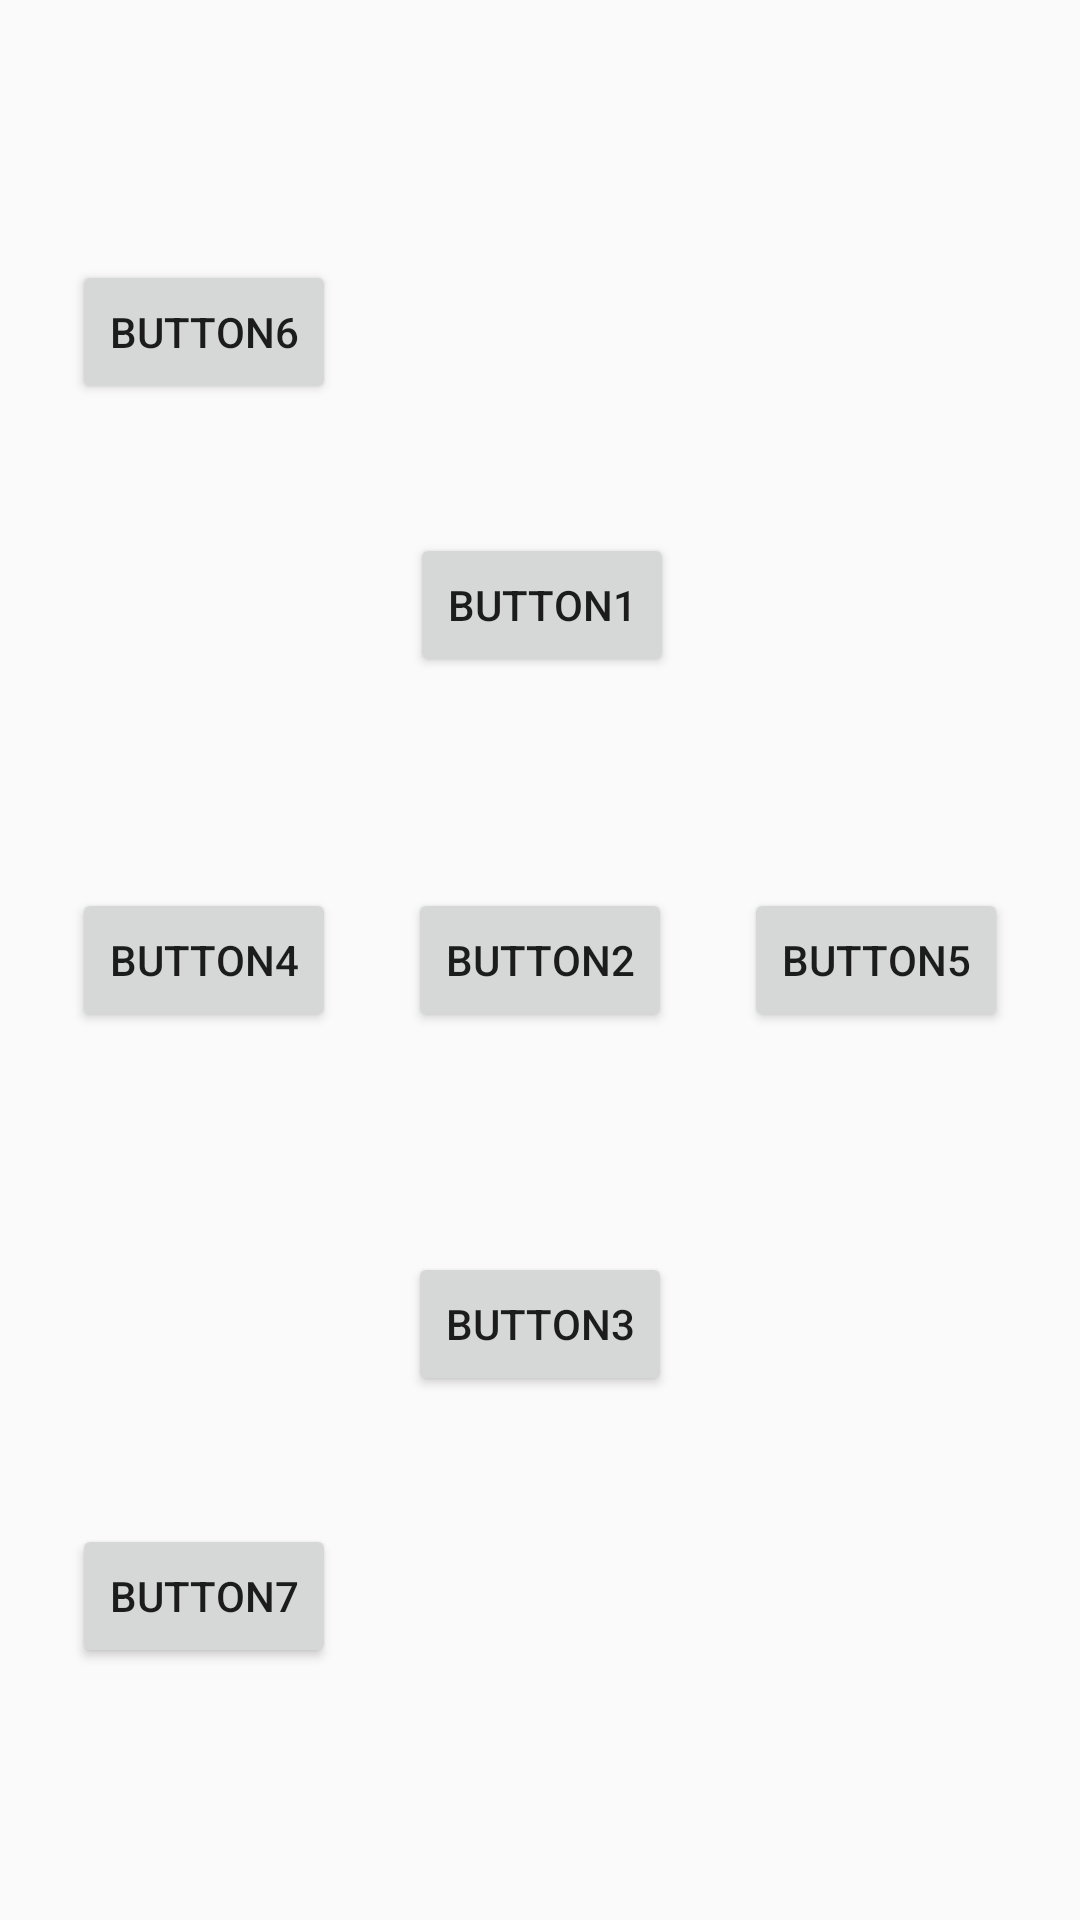

Layout XML and referenced resources for this Android screen:
<!-- AndroidManifest.xml: application theme MyMaterialTheme -->
<!-- res/layout/fragment_constraintlayout.xml -->
<?xml version="1.0" encoding="utf-8"?>
<ScrollView xmlns:android="http://schemas.android.com/apk/res/android"
    xmlns:app="http://schemas.android.com/apk/res-auto"
    xmlns:tools="http://schemas.android.com/tools"
    android:layout_width="match_parent"
    android:layout_height="match_parent"
    android:fillViewport="true">

    <androidx.constraintlayout.widget.ConstraintLayout
        android:layout_width="match_parent"
        android:layout_height="match_parent"
        android:orientation="vertical">

        <Button
            android:id="@+id/button5"
            android:layout_width="wrap_content"
            android:layout_height="wrap_content"
            android:text="Button1"
            app:layout_constraintBottom_toBottomOf="parent"
            app:layout_constraintHorizontal_bias="0.503"
            app:layout_constraintLeft_toLeftOf="parent"
            app:layout_constraintRight_toRightOf="parent"
            app:layout_constraintTop_toTopOf="parent"
            app:layout_constraintVertical_bias="0.3" />

        <Button
            android:id="@+id/button6"
            android:layout_width="wrap_content"
            android:layout_height="wrap_content"
            android:text="Button3"
            app:layout_constraintBottom_toBottomOf="parent"
            app:layout_constraintLeft_toLeftOf="parent"
            app:layout_constraintRight_toRightOf="parent"
            app:layout_constraintTop_toTopOf="parent"
            app:layout_constraintVertical_bias="0.705" />

        <Button
            android:id="@+id/button7"
            android:layout_width="wrap_content"
            android:layout_height="wrap_content"
            android:text="Button2"
            app:layout_constraintBottom_toBottomOf="parent"
            app:layout_constraintLeft_toLeftOf="parent"
            app:layout_constraintRight_toRightOf="parent"
            app:layout_constraintTop_toTopOf="parent" />

        <Button
            android:id="@+id/button8"
            android:layout_width="wrap_content"
            android:layout_height="wrap_content"
            android:layout_marginLeft="8dp"
            android:layout_marginRight="8dp"
            android:text="Button4"
            app:layout_constraintBottom_toBottomOf="parent"
            app:layout_constraintLeft_toLeftOf="parent"
            app:layout_constraintRight_toLeftOf="@+id/button7"
            app:layout_constraintTop_toTopOf="parent" />

        <Button
            android:id="@+id/button9"
            android:layout_width="wrap_content"
            android:layout_height="wrap_content"
            android:layout_marginLeft="8dp"
            android:layout_marginRight="8dp"
            android:text="Button5"
            app:layout_constraintBottom_toBottomOf="parent"
            app:layout_constraintLeft_toRightOf="@+id/button7"
            app:layout_constraintRight_toRightOf="parent"
            app:layout_constraintTop_toTopOf="parent" />

        <Button
            android:id="@+id/button10"
            android:layout_width="wrap_content"
            android:layout_height="wrap_content"
            android:layout_marginBottom="0dp"
            android:layout_marginLeft="0dp"
            android:layout_marginRight="8dp"
            android:layout_marginTop="0dp"
            android:text="Button6"
            app:layout_constraintBottom_toTopOf="@+id/button8"
            app:layout_constraintHorizontal_bias="0.0"
            app:layout_constraintLeft_toLeftOf="@+id/button8"
            app:layout_constraintRight_toRightOf="@+id/button8"
            app:layout_constraintTop_toTopOf="parent"
            app:layout_constraintVertical_bias="0.35000002" />

        <Button
            android:id="@+id/button11"
            android:layout_width="wrap_content"
            android:layout_height="wrap_content"
            android:layout_marginBottom="0dp"
            android:layout_marginLeft="0dp"
            android:layout_marginRight="8dp"
            android:layout_marginTop="8dp"
            android:text="Button7"
            app:layout_constraintBottom_toBottomOf="parent"
            app:layout_constraintHorizontal_bias="0.0"
            app:layout_constraintLeft_toLeftOf="@+id/button8"
            app:layout_constraintRight_toRightOf="@+id/button8"
            app:layout_constraintTop_toBottomOf="@+id/button8"
            app:layout_constraintVertical_bias="0.65" />

        <ImageView
            android:id="@+id/imageView2"
            android:layout_width="wrap_content"
            android:layout_height="0dp"
            android:layout_marginBottom="0dp"
            android:layout_marginLeft="8dp"
            android:layout_marginRight="8dp"
            app:layout_constraintBottom_toBottomOf="parent"
            app:layout_constraintLeft_toLeftOf="parent"
            app:layout_constraintRight_toRightOf="parent"
            app:srcCompat="@drawable/image8"
            android:layout_marginTop="8dp"
            app:layout_constraintTop_toBottomOf="@+id/button11"
            app:layout_constraintDimensionRatio="h,16:9" />

    </androidx.constraintlayout.widget.ConstraintLayout>
</ScrollView>
<!-- resources referenced by this layout -->
<resources>
  <style name="MyMaterialTheme" parent="AppTheme" />
  <style name="AppTheme" parent="Theme.AppCompat.Light.NoActionBar">
          <item name="windowNoTitle">true</item>
          <item name="windowActionBar">false</item>
          <item name="colorPrimary">@color/colorPrimary</item>
          <item name="colorPrimaryDark">@color/colorPrimaryDark</item>
          <item name="colorAccent">@android:color/transparent</item>
          
      </style>
  <color name="colorPrimary">#ff6d7fe2</color>
  <color name="colorPrimaryDark">#3651AD</color>
</resources>
